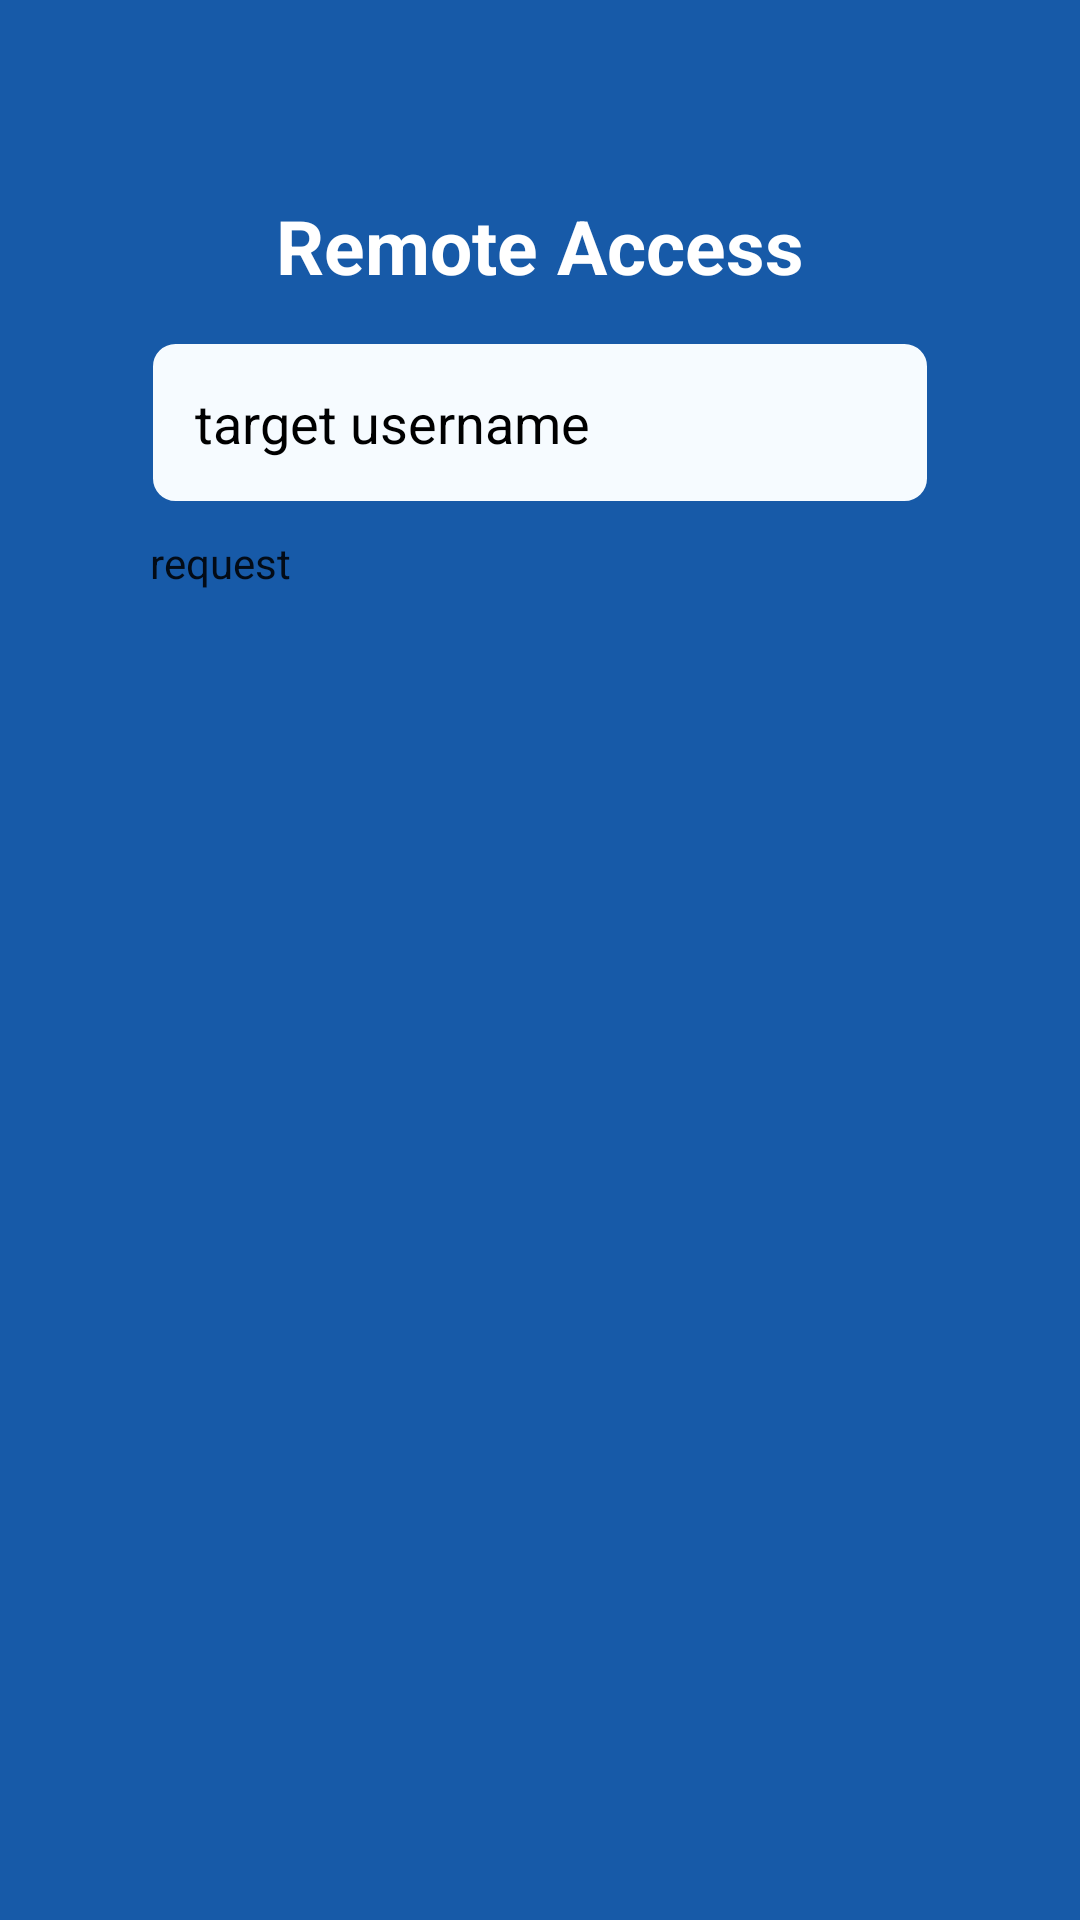

Layout XML and referenced resources for this Android screen:
<!-- AndroidManifest.xml: application theme Theme.AppLock -->
<!-- res/layout/activity_main_screen_sharing.xml -->
<?xml version="1.0" encoding="utf-8"?>
<androidx.constraintlayout.widget.ConstraintLayout xmlns:android="http://schemas.android.com/apk/res/android"
    xmlns:app="http://schemas.android.com/apk/res-auto"
    xmlns:tools="http://schemas.android.com/tools"
    android:layout_width="match_parent"
    android:layout_height="match_parent"
    android:background="@color/blue"
    >

    <androidx.cardview.widget.CardView
        android:id="@+id/notificationLayout"
        android:layout_width="match_parent"
        android:layout_height="85dp"
        android:background="#ccffe5"
        android:elevation="5dp"
        android:visibility="gone"
        app:cardCornerRadius="15dp"
        app:layout_constraintTop_toTopOf="parent"

        >
        <androidx.constraintlayout.widget.ConstraintLayout
            android:layout_width="match_parent"
            android:layout_height="80dp"
            app:layout_constraintTop_toTopOf="parent">

            <TextView
                android:id="@+id/notificationTitle"
                android:layout_width="match_parent"
                android:layout_height="40dp"
                android:gravity="center"
                android:paddingHorizontal="10dp"
                android:text="Someone is requiring your screen share."
                android:textSize="18sp"
                android:textStyle="bold"
                app:layout_constraintTop_toTopOf="parent" />

            <androidx.appcompat.widget.AppCompatButton
                android:id="@+id/notificationAcceptBtn"
                android:layout_width="100dp"
                android:layout_height="40dp"
                android:background="#00994c"
                android:text="accept"
                android:textColor="@color/white"
                app:layout_constraintBottom_toBottomOf="parent"
                app:layout_constraintEnd_toStartOf="@id/notificationDeclineBtn"
                app:layout_constraintStart_toStartOf="parent" />

            <androidx.appcompat.widget.AppCompatButton
                android:id="@+id/notificationDeclineBtn"
                android:layout_width="100dp"
                android:layout_height="40dp"
                android:background="#cc0000"
                android:text="decline"
                android:textColor="@color/white"
                app:layout_constraintBottom_toBottomOf="parent"
                app:layout_constraintEnd_toEndOf="parent"
                app:layout_constraintStart_toEndOf="@id/notificationAcceptBtn" />


        </androidx.constraintlayout.widget.ConstraintLayout>
    </androidx.cardview.widget.CardView>

    <LinearLayout
        android:layout_width="match_parent"
        android:layout_height="wrap_content"
        android:layout_margin="50dp"
        android:id="@+id/requestLayout"
        app:layout_constraintTop_toTopOf="parent"
        android:orientation="vertical">

        <TextView
            android:layout_width="match_parent"
            android:layout_height="wrap_content"
            android:text="Remote Access"
            android:textSize="25sp"
            android:textColor="@color/white"
            android:textStyle="bold"
            android:textAlignment="center"
            android:paddingVertical="15dp"
            />


        <EditText
            android:layout_width="match_parent"
            android:layout_height="wrap_content"
            android:id="@+id/targetEt"
            android:textColorHint="@color/black"
            android:textColor="@color/black"
            android:background="@drawable/edit_text_background"
            android:padding="15dp"
            android:hint="target username"/>
        <androidx.appcompat.widget.AppCompatButton
            android:layout_width="match_parent"
            android:layout_height="wrap_content"
            android:layout_marginTop="10dp"
            android:text="request"
            android:id="@+id/requestBtn"/>
    </LinearLayout>

    <org.webrtc.SurfaceViewRenderer
        android:layout_width="0dp"
        android:layout_height="0dp"
        app:layout_constraintStart_toStartOf="parent"
        app:layout_constraintEnd_toEndOf="parent"
        android:visibility="invisible"
        android:id="@+id/surfaceView"
        app:layout_constraintTop_toBottomOf="@id/requestLayout"
        app:layout_constraintBottom_toTopOf="@id/disconnectBtn"
        app:layout_constraintBottom_toBottomOf="parent"/>

    <androidx.appcompat.widget.AppCompatButton
        android:layout_width="match_parent"
        android:layout_height="48dp"
        app:layout_constraintBottom_toBottomOf="parent"
        android:id="@+id/disconnectBtn"
        android:text="disconnect"
        android:visibility="gone"
        tools:visibility="visible"/>


</androidx.constraintlayout.widget.ConstraintLayout>
<!-- resources referenced by this layout -->
<resources>
  <color name="black">#FF000000</color>
  <color name="blue">#175AA8</color>
  <color name="white">#FFFFFFFF</color>
  <!-- drawable edit_text_background (drawable) -->
  <?xml version="1.0" encoding="utf-8"?>
  <shape android:shape="rectangle"
      xmlns:android="http://schemas.android.com/apk/res/android">
      <solid android:color="#f6fbff"/>
      <corners android:radius="8dp"/>
      <stroke android:width="1dp" android:color="@color/blue"/>
  
  </shape>
  <style name="Theme.AppLock" parent="android:Theme.Material.Light.NoActionBar" />
</resources>
